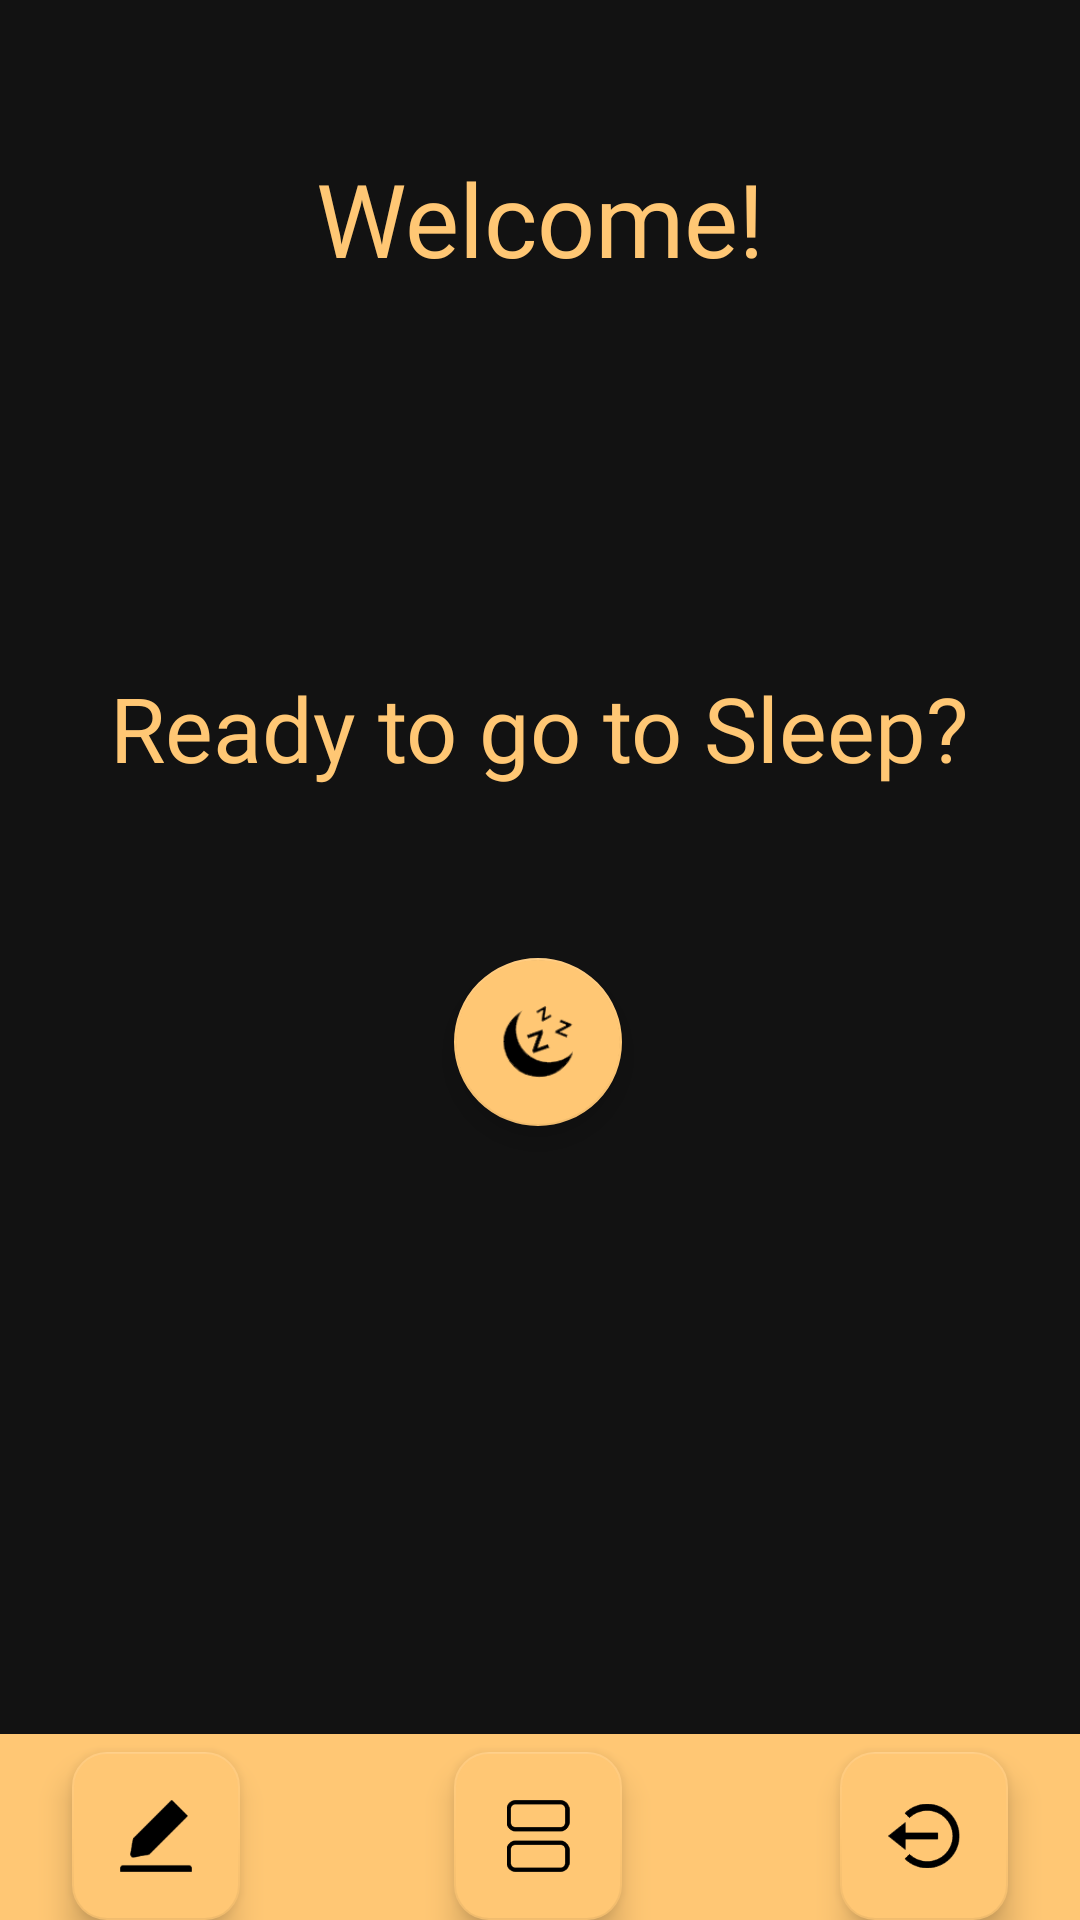

Produce the Android XML layout that renders to this screen, including the resource entries it uses.
<!-- AndroidManifest.xml: application theme Theme.GoToSleep -->
<!-- res/layout/activity_profile.xml -->
<?xml version="1.0" encoding="utf-8"?>
<androidx.constraintlayout.widget.ConstraintLayout xmlns:android="http://schemas.android.com/apk/res/android"
    xmlns:app="http://schemas.android.com/apk/res-auto"
    xmlns:tools="http://schemas.android.com/tools"
    android:layout_width="match_parent"
    android:layout_height="match_parent"
    android:background="@color/dark_grey"
    tools:context=".ProfileActivity">

    <TextView
        android:id="@+id/tv_welcome"
        android:layout_width="wrap_content"
        android:layout_height="wrap_content"
        android:layout_marginTop="50dp"
        android:fontFamily="@font/roboto_bold"
        android:text="@string/welcome"
        android:textColor="@color/light_yellow"
        android:textSize="34sp"
        app:layout_constraintEnd_toEndOf="parent"
        app:layout_constraintStart_toStartOf="parent"
        app:layout_constraintTop_toTopOf="parent" />

    <ProgressBar
        android:id="@+id/pb_profile"
        style="?android:attr/progressBarStyle"
        android:layout_width="wrap_content"
        android:layout_height="wrap_content"
        android:layout_marginBottom="20dp"
        android:visibility="gone"
        app:layout_constraintBottom_toBottomOf="parent"
        app:layout_constraintEnd_toEndOf="parent"
        app:layout_constraintStart_toStartOf="parent" />

    <com.google.android.material.floatingactionbutton.FloatingActionButton
        android:id="@+id/btn_record"
        android:layout_width="wrap_content"
        android:layout_height="wrap_content"
        android:layout_marginTop="224dp"
        android:clickable="true"
        app:backgroundTint="@color/light_yellow"
        app:fabSize="auto"
        app:layout_constraintEnd_toEndOf="parent"
        app:layout_constraintHorizontal_bias="0.498"
        app:layout_constraintStart_toStartOf="parent"
        app:layout_constraintTop_toBottomOf="@+id/tv_welcome"
        app:maxImageSize="24dp"
        app:srcCompat="@drawable/capture" />

    <TextView
        android:id="@+id/tv_prompt"
        android:layout_width="wrap_content"
        android:layout_height="wrap_content"
        android:layout_marginBottom="25dp"
        android:fontFamily="@font/roboto"
        android:text="Ready to go to Sleep?"
        android:textColor="@color/light_yellow"
        android:textSize="30sp"
        app:layout_constraintBottom_toTopOf="@+id/btn_record"
        app:layout_constraintEnd_toEndOf="parent"
        app:layout_constraintHorizontal_bias="0.501"
        app:layout_constraintStart_toStartOf="parent"
        app:layout_constraintTop_toBottomOf="@+id/tv_welcome"
        app:layout_constraintVertical_bias="0.8" />

    <TextView
        android:id="@+id/textView2"
        android:layout_width="wrap_content"
        android:layout_height="wrap_content"
        android:layout_marginStart="28dp"
        android:layout_marginBottom="8dp"
        android:fontFamily="@font/roboto"
        android:text="Edit Profile"
        android:textColor="@color/light_yellow"
        app:layout_constraintBottom_toTopOf="@+id/btn_edit"
        app:layout_constraintEnd_toEndOf="@+id/btn_edit"
        app:layout_constraintStart_toStartOf="parent"
        app:layout_constraintTop_toTopOf="@+id/textView3"
        app:layout_constraintVertical_bias="0.0" />

    <TextView
        android:id="@+id/textView3"
        android:layout_width="wrap_content"
        android:layout_height="wrap_content"
        android:layout_marginTop="324dp"
        android:layout_marginBottom="9dp"
        android:fontFamily="@font/roboto"
        android:text="View Sleep Record"
        android:textColor="@color/light_yellow"
        app:layout_constraintBottom_toTopOf="@+id/btn_view_record"
        app:layout_constraintEnd_toStartOf="@+id/textView4"
        app:layout_constraintHorizontal_bias="0.47"
        app:layout_constraintStart_toEndOf="@+id/textView2"
        app:layout_constraintTop_toTopOf="@+id/btn_record"
        app:layout_constraintVertical_bias="0.75" />

    <TextView
        android:id="@+id/textView4"
        android:layout_width="wrap_content"
        android:layout_height="wrap_content"
        android:layout_marginEnd="28dp"
        android:layout_marginBottom="8dp"
        android:fontFamily="@font/roboto"
        android:text="Log Out"
        android:textColor="@color/light_yellow"
        app:layout_constraintBottom_toTopOf="@+id/btn_log_out"
        app:layout_constraintEnd_toEndOf="parent"
        app:layout_constraintHorizontal_bias="0.25"
        app:layout_constraintStart_toStartOf="@+id/btn_log_out"
        app:layout_constraintTop_toTopOf="@+id/textView3"
        app:layout_constraintVertical_bias="0.0" />

    <com.google.android.material.floatingactionbutton.FloatingActionButton
        android:id="@+id/btn_view_record"
        android:layout_width="wrap_content"
        android:layout_height="wrap_content"
        android:clickable="true"
        app:backgroundTint="@color/light_yellow"
        app:layout_constraintBottom_toBottomOf="parent"
        app:layout_constraintEnd_toEndOf="parent"
        app:layout_constraintHorizontal_bias="0.498"
        app:layout_constraintStart_toStartOf="parent"
        app:shapeAppearanceOverlay="@style/FabShapeSquare"
        app:srcCompat="@drawable/capture4" />

    <com.google.android.material.floatingactionbutton.FloatingActionButton
        android:id="@+id/btn_edit"
        android:layout_width="wrap_content"
        android:layout_height="wrap_content"
        android:clickable="true"
        app:backgroundTint="@color/light_yellow"
        app:borderWidth="0.5dp"
        app:fabSize="auto"
        app:layout_constraintBottom_toBottomOf="parent"
        app:layout_constraintEnd_toStartOf="@+id/btn_view_record"
        app:layout_constraintHorizontal_bias="0.25"
        app:layout_constraintStart_toStartOf="parent"
        app:shapeAppearance="@style/FabShapeSquare"
        app:shapeAppearanceOverlay="@style/FabShapeSquare"
        app:srcCompat="@drawable/capture1" />

    <com.google.android.material.floatingactionbutton.FloatingActionButton
        android:id="@+id/btn_log_out"
        android:layout_width="wrap_content"
        android:layout_height="wrap_content"
        android:clickable="true"
        app:backgroundTint="@color/light_yellow"
        app:layout_constraintBottom_toBottomOf="parent"
        app:layout_constraintEnd_toEndOf="parent"
        app:layout_constraintHorizontal_bias="0.75"
        app:layout_constraintStart_toEndOf="@+id/btn_view_record"
        app:shapeAppearanceOverlay="@style/FabShapeSquare"
        app:srcCompat="@drawable/capture2" />

    <ImageView
        android:id="@+id/action_bar"
        android:layout_width="460dp"
        android:layout_height="62dp"
        app:layout_constraintBottom_toBottomOf="parent"
        app:layout_constraintEnd_toEndOf="parent"
        app:layout_constraintHorizontal_bias="0.51"
        app:layout_constraintStart_toStartOf="parent"
        app:layout_constraintTop_toTopOf="parent"
        app:layout_constraintVertical_bias="1.0"
        app:srcCompat="@drawable/capture5" />

</androidx.constraintlayout.widget.ConstraintLayout>
<!-- resources referenced by this layout -->
<resources>
  <color name="dark_grey">#121212</color>
  <color name="light_yellow">#FFC774</color>
  <!-- drawable capture: png bitmap (drawable, 4921 bytes) -->
  <!-- drawable capture1: png bitmap (drawable, 2529 bytes) -->
  <!-- drawable capture2: png bitmap (drawable, 4541 bytes) -->
  <!-- drawable capture4: png bitmap (drawable, 2929 bytes) -->
  <!-- drawable capture5: png bitmap (drawable, 2015 bytes) -->
  <string name="welcome">Welcome!</string>
  <style name="FabShapeSquare" parent="ShapeAppearance.MaterialComponents.SmallComponent">
          <item name="cornerSize">20%</item>
      </style>
  <style name="Theme.GoToSleep" parent="Theme.MaterialComponents.DayNight.NoActionBar">
          
          <item name="colorPrimary">@color/purple_500</item>
          <item name="colorPrimaryVariant">@color/purple_700</item>
          <item name="colorOnPrimary">@color/white</item>
          
          <item name="colorSecondary">@color/teal_200</item>
          <item name="colorSecondaryVariant">@color/teal_700</item>
          <item name="colorOnSecondary">@color/black</item>
          
          <item name="android:statusBarColor" tools:targetApi="l">?attr/colorPrimaryVariant</item>
          
      </style>
  <color name="purple_500">#FF6200EE</color>
  <color name="purple_700">#FF3700B3</color>
  <color name="white">#FFFFFFFF</color>
  <color name="teal_200">#FF03DAC5</color>
  <color name="teal_700">#FF018786</color>
  <color name="black">#FF000000</color>
</resources>
